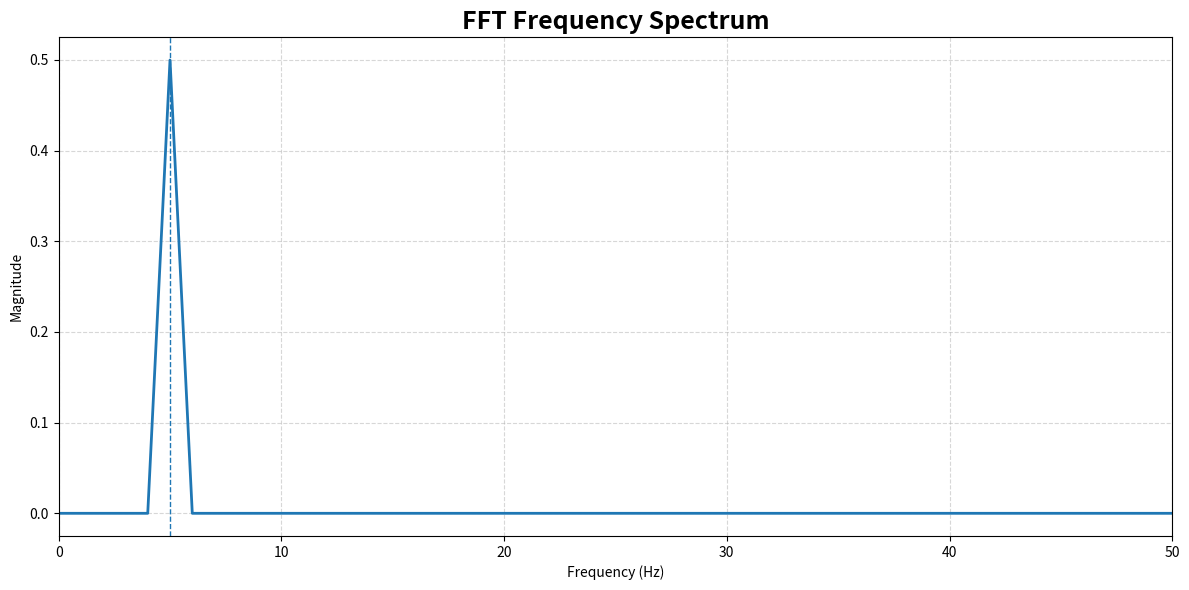

This chart was generated by the following Python code:
import numpy as np
import matplotlib.pyplot as plt


# ==========================================
# AI SMART OSCILLOSCOPE
# STAGE 04 — FFT FREQUENCY ANALYSIS
# ==========================================


# ------------------------------------------
# Signal parameters
# ------------------------------------------

sampling_frequency = 1000
duration = 1
frequency = 5
amplitude = 1


# ------------------------------------------
# Create time axis
# ------------------------------------------

number_of_samples = int(
    sampling_frequency * duration
)

time = np.linspace(
    0,
    duration,
    number_of_samples,
    endpoint=False
)


# ------------------------------------------
# Generate signal
# ------------------------------------------

signal = (
    amplitude
    * np.sin(
        2 * np.pi * frequency * time
    )
)


# ==========================================
# FFT
# ==========================================

fft_result = np.fft.fft(
    signal
)


# Calculate frequency bins

frequencies = np.fft.fftfreq(
    number_of_samples,
    1 / sampling_frequency
)


# Calculate magnitude

magnitude = (
    np.abs(fft_result)
    / number_of_samples
)


# Keep only positive frequencies

positive_frequencies = (
    frequencies[:number_of_samples // 2]
)

positive_magnitude = (
    magnitude[:number_of_samples // 2]
)


# ==========================================
# FIND DOMINANT FREQUENCY
# ==========================================

peak_index = np.argmax(
    positive_magnitude
)

dominant_frequency = (
    positive_frequencies[
        peak_index
    ]
)


dominant_amplitude = (
    positive_magnitude[
        peak_index
    ]
    * 2
)


# ==========================================
# DISPLAY RESULTS
# ==========================================

print("=" * 65)

print(
    "          AI SMART OSCILLOSCOPE"
)

print(
    "             FFT ANALYSIS"
)

print("=" * 65)


print(
    f"\nSampling Frequency : "
    f"{sampling_frequency} Hz"
)

print(
    f"Signal Frequency   : "
    f"{frequency} Hz"
)

print(
    f"Number of Samples  : "
    f"{number_of_samples}"
)


print("\nFFT Results")
print("-" * 65)

print(
    f"Dominant Frequency : "
    f"{dominant_frequency:.2f} Hz"
)

print(
    f"Dominant Amplitude : "
    f"{dominant_amplitude:.2f}"
)


# ==========================================
# FREQUENCY ERROR
# ==========================================

frequency_error = abs(
    frequency - dominant_frequency
)


print(
    f"Frequency Error    : "
    f"{frequency_error:.2f} Hz"
)


# ==========================================
# CHECK RESULT
# ==========================================

if frequency_error < 0.5:

    print(
        "\n✅ FFT correctly detected "
        "the signal frequency."
    )

else:

    print(
        "\n⚠️ FFT frequency detection "
        "needs review."
    )


# ==========================================
# PLOT FREQUENCY SPECTRUM
# ==========================================

plt.figure(
    figsize=(12, 6)
)


plt.plot(
    positive_frequencies,
    positive_magnitude,
    linewidth=2
)


# Mark dominant frequency

plt.axvline(
    dominant_frequency,
    linestyle="--",
    linewidth=1
)


plt.title(
    "FFT Frequency Spectrum",
    fontsize=18,
    fontweight="bold"
)


plt.xlabel(
    "Frequency (Hz)"
)

plt.ylabel(
    "Magnitude"
)


plt.xlim(
    0,
    50
)


plt.grid(
    True,
    linestyle="--",
    alpha=0.5
)


plt.tight_layout()


# Save FFT graph

plt.savefig(
    "fft_frequency_spectrum.png",
    dpi=300,
    bbox_inches="tight"
)


plt.show()


# ==========================================
# COMPLETION
# ==========================================

print(
    "\n✅ FFT analysis completed!"
)

print(
    "✅ Frequency spectrum saved!"
)

print(
    "\n🎉 STAGE 04 COMPLETED!"
)
